Dataset: Augmented (GitHub, Leo-Thomas/K-Pipelines). Classes: corrosion, no corrosion.

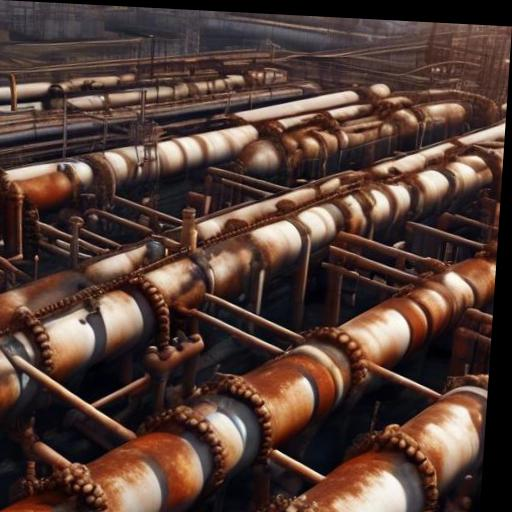
Label: corrosion

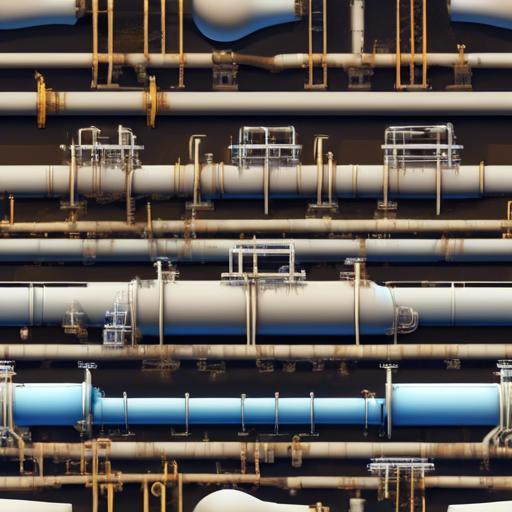
Label: no corrosion

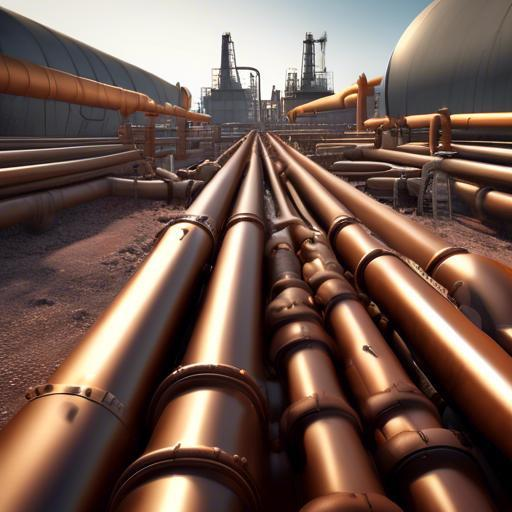
Label: no corrosion

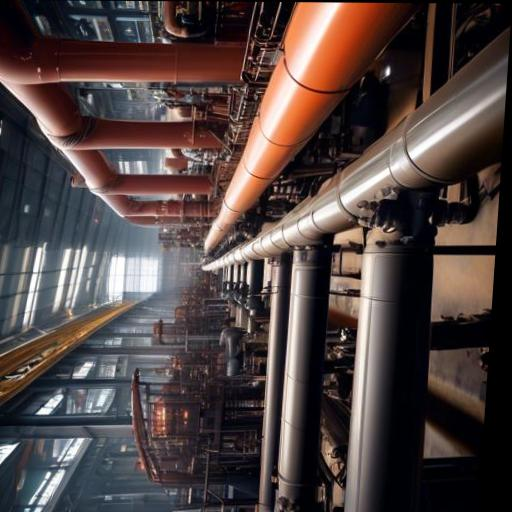
Label: no corrosion

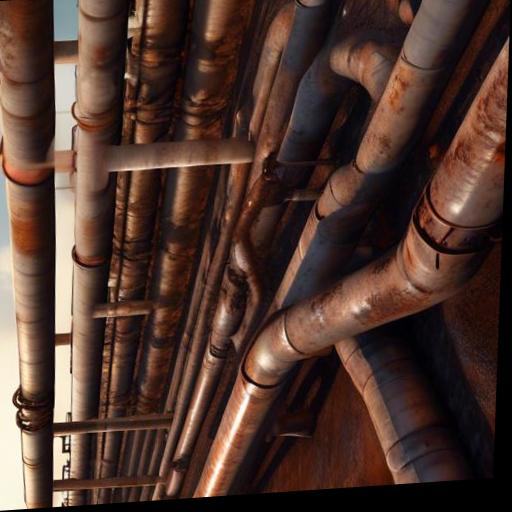
Label: corrosion

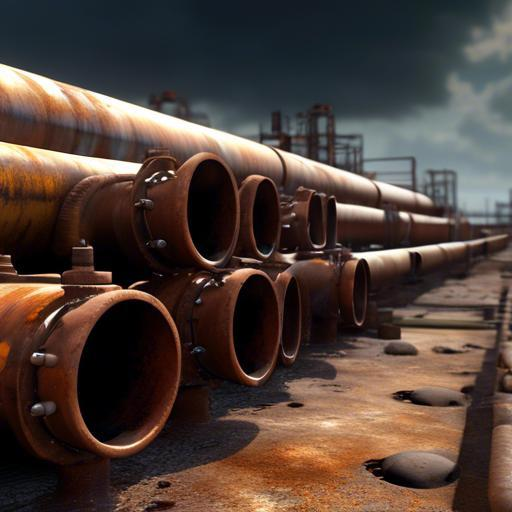
Label: corrosion
